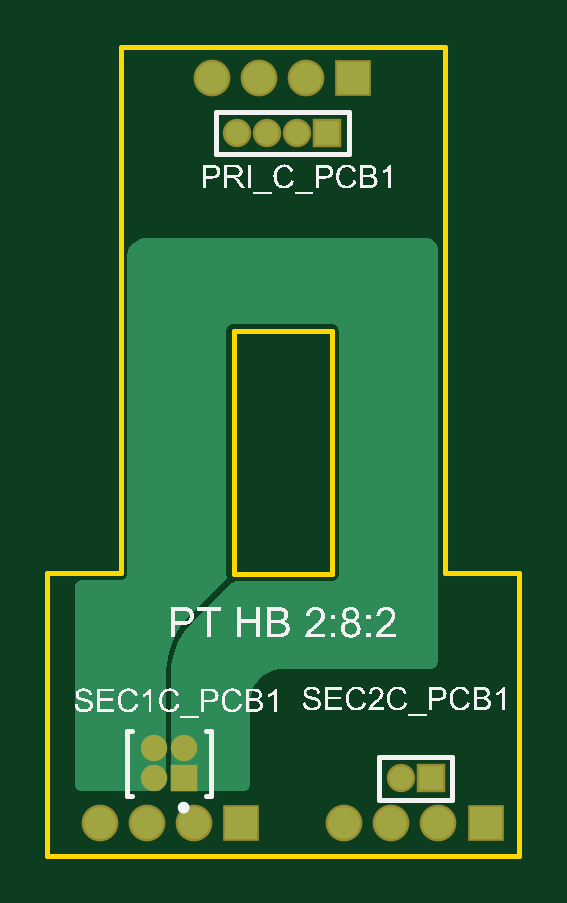
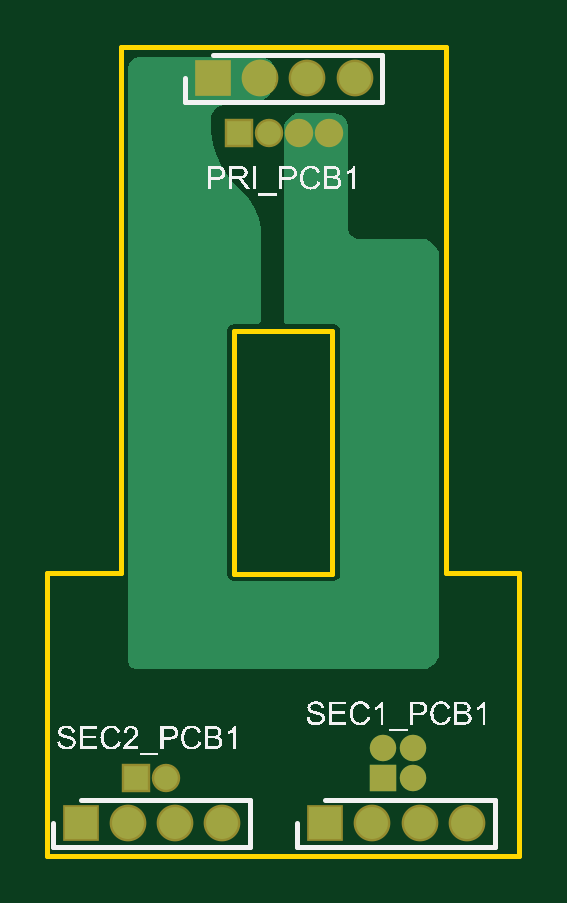
Circuit board: 11 layer files. Board 20.0 x 34.2 mm.
- drill: Planar_HB_1.DRL (366 bytes)
- bottom_copper: Planar_HB_1.GBL (3534 bytes)
- bottom_silk: Planar_HB_1.GBO (68549 bytes)
- paste: Planar_HB_1.GBP (265 bytes)
- bottom_mask: Planar_HB_1.GBS (900 bytes)
- outline: Planar_HB_1.GKO (270 bytes)
- outline: Planar_HB_1.GM1 (627 bytes)
- top_copper: Planar_HB_1.GTL (3238 bytes)
- top_silk: Planar_HB_1.GTO (104064 bytes)
- paste: Planar_HB_1.GTP (269 bytes)
- top_mask: Planar_HB_1.GTS (899 bytes)

=== drill: Planar_HB_1.DRL (366 bytes, source withheld) ===
=== bottom_copper: Planar_HB_1.GBL ===
G04*
G04 #@! TF.GenerationSoftware,Altium Limited,Altium Designer,21.7.2 (23)*
G04*
G04 Layer_Physical_Order=4*
G04 Layer_Color=16711680*
%FSAX25Y25*%
%MOIN*%
G70*
G04*
G04 #@! TF.SameCoordinates,43612BD9-7431-4496-A61A-E5E58A6AB67A*
G04*
G04*
G04 #@! TF.FilePolarity,Positive*
G04*
G01*
G75*
%ADD14C,0.04409*%
%ADD15R,0.04409X0.04409*%
%ADD18C,0.05315*%
%ADD19R,0.05315X0.05315*%
%ADD20R,0.03937X0.03937*%
%ADD21C,0.03937*%
G36*
X0186426Y0233140D02*
X0186857Y0233140D01*
X0187653Y0232810D01*
X0188262Y0232201D01*
X0188576Y0231443D01*
X0188592Y0230984D01*
Y0230974D01*
X0188592Y0230974D01*
X0188592Y0230974D01*
Y0132746D01*
Y0132413D01*
X0188337Y0131798D01*
X0187866Y0131327D01*
X0187251Y0131073D01*
X0139198D01*
X0138659Y0131180D01*
X0138151Y0131390D01*
X0137694Y0131695D01*
X0137306Y0132084D01*
X0137001Y0132541D01*
X0136790Y0133048D01*
X0136683Y0133587D01*
Y0133862D01*
Y0199636D01*
Y0199950D01*
X0136805Y0200566D01*
X0137046Y0201146D01*
X0137395Y0201669D01*
X0137839Y0202113D01*
X0138361Y0202462D01*
X0138941Y0202702D01*
X0139557Y0202824D01*
X0139871Y0202824D01*
X0139871Y0202825D01*
X0150403D01*
X0150725Y0202895D01*
X0151299Y0203216D01*
X0151706Y0203732D01*
X0151885Y0204364D01*
X0151879Y0204695D01*
X0151879Y0204695D01*
Y0221241D01*
X0151851Y0221700D01*
X0152150Y0222569D01*
X0152759Y0223259D01*
X0153585Y0223662D01*
X0154044Y0223691D01*
X0154045Y0223691D01*
X0160048Y0223691D01*
X0160536Y0223691D01*
X0161436Y0223318D01*
X0162126Y0222629D01*
X0162499Y0221728D01*
X0162498Y0221241D01*
X0162498Y0221241D01*
X0162499Y0221240D01*
X0162499Y0188859D01*
X0162401Y0188734D01*
X0162160Y0188529D01*
X0162144Y0188520D01*
X0154232D01*
X0153842Y0188442D01*
X0153511Y0188221D01*
X0153290Y0187890D01*
X0153213Y0187500D01*
Y0146850D01*
X0153290Y0146460D01*
X0153511Y0146129D01*
X0153842Y0145908D01*
X0154232Y0145831D01*
X0170965D01*
X0171355Y0145908D01*
X0171686Y0146129D01*
X0171906Y0146460D01*
X0171984Y0146850D01*
Y0187457D01*
Y0187500D01*
X0171906Y0187890D01*
X0171859Y0187962D01*
D01*
X0171686Y0188221D01*
X0171355Y0188442D01*
X0170965Y0188520D01*
X0166822D01*
X0166777Y0188533D01*
X0166348Y0189020D01*
X0166348Y0202946D01*
X0166348Y0203417D01*
X0166348Y0203417D01*
X0166348Y0203417D01*
X0166348Y0203417D01*
X0166348Y0204402D01*
X0166732Y0206334D01*
X0167486Y0208154D01*
X0168580Y0209792D01*
X0169277Y0210489D01*
X0170831Y0212042D01*
X0170831Y0212042D01*
X0170831Y0212043D01*
X0171332Y0212617D01*
X0172242Y0213841D01*
X0173022Y0215152D01*
X0173662Y0216536D01*
X0174155Y0217979D01*
X0174497Y0219466D01*
X0174684Y0220979D01*
X0174713Y0222504D01*
X0174669Y0223266D01*
X0174669Y0223266D01*
X0174316Y0224117D01*
X0173664Y0224769D01*
X0172812Y0225122D01*
X0172352Y0225167D01*
X0168146D01*
X0167234Y0225349D01*
X0166374Y0225705D01*
X0165600Y0226222D01*
X0164942Y0226880D01*
X0164425Y0227654D01*
X0164069Y0228514D01*
X0163887Y0229426D01*
Y0230655D01*
X0163993Y0231188D01*
X0164201Y0231689D01*
X0164502Y0232141D01*
X0164886Y0232524D01*
X0165338Y0232826D01*
X0165839Y0233034D01*
X0166372Y0233140D01*
X0166643D01*
X0186426Y0233140D01*
D02*
G37*
D14*
X0146102Y0117854D02*
D03*
X0141102D02*
D03*
Y0112854D02*
D03*
D15*
X0146102D02*
D03*
D18*
X0132087Y0105413D02*
D03*
X0139961D02*
D03*
X0147835D02*
D03*
X0172835D02*
D03*
X0180709D02*
D03*
X0188583D02*
D03*
X0166535Y0229528D02*
D03*
X0158661D02*
D03*
X0150787D02*
D03*
D19*
X0155709Y0105413D02*
D03*
X0196457D02*
D03*
X0174409Y0229528D02*
D03*
D20*
X0187284Y0112894D02*
D03*
X0170079Y0220472D02*
D03*
D21*
X0182283Y0112894D02*
D03*
X0165079Y0220472D02*
D03*
X0160079D02*
D03*
X0155079D02*
D03*
M02*

=== bottom_silk: Planar_HB_1.GBO (68549 bytes, source omitted) ===
=== paste: Planar_HB_1.GBP ===
G04*
G04 #@! TF.GenerationSoftware,Altium Limited,Altium Designer,21.7.2 (23)*
G04*
G04 Layer_Color=128*
%FSAX25Y25*%
%MOIN*%
G70*
G04*
G04 #@! TF.SameCoordinates,43612BD9-7431-4496-A61A-E5E58A6AB67A*
G04*
G04*
G04 #@! TF.FilePolarity,Positive*
G04*
G01*
G75*
M02*

=== bottom_mask: Planar_HB_1.GBS ===
G04*
G04 #@! TF.GenerationSoftware,Altium Limited,Altium Designer,21.7.2 (23)*
G04*
G04 Layer_Color=16711935*
%FSAX25Y25*%
%MOIN*%
G70*
G04*
G04 #@! TF.SameCoordinates,43612BD9-7431-4496-A61A-E5E58A6AB67A*
G04*
G04*
G04 #@! TF.FilePolarity,Negative*
G04*
G01*
G75*
%ADD12C,0.06115*%
%ADD13R,0.06115X0.06115*%
%ADD14C,0.04409*%
%ADD15R,0.04409X0.04409*%
%ADD16R,0.04737X0.04737*%
%ADD17C,0.04737*%
D12*
X0132087Y0105413D02*
D03*
X0139961D02*
D03*
X0147835D02*
D03*
X0172835D02*
D03*
X0180709D02*
D03*
X0188583D02*
D03*
X0166535Y0229528D02*
D03*
X0158661D02*
D03*
X0150787D02*
D03*
D13*
X0155709Y0105413D02*
D03*
X0196457D02*
D03*
X0174409Y0229528D02*
D03*
D14*
X0146102Y0117854D02*
D03*
X0141102D02*
D03*
Y0112854D02*
D03*
D15*
X0146102D02*
D03*
D16*
X0187284Y0112894D02*
D03*
X0170079Y0220472D02*
D03*
D17*
X0182283Y0112894D02*
D03*
X0165079Y0220472D02*
D03*
X0160079D02*
D03*
X0155079D02*
D03*
M02*

=== outline: Planar_HB_1.GKO ===
G04*
G04 #@! TF.GenerationSoftware,Altium Limited,Altium Designer,21.7.2 (23)*
G04*
G04 Layer_Color=16711935*
%FSAX25Y25*%
%MOIN*%
G70*
G04*
G04 #@! TF.SameCoordinates,43612BD9-7431-4496-A61A-E5E58A6AB67A*
G04*
G04*
G04 #@! TF.FilePolarity,Positive*
G04*
G01*
G75*
M02*

=== outline: Planar_HB_1.GM1 ===
G04*
G04 #@! TF.GenerationSoftware,Altium Limited,Altium Designer,21.7.2 (23)*
G04*
G04 Layer_Color=16711935*
%FSAX25Y25*%
%MOIN*%
G70*
G04*
G04 #@! TF.SameCoordinates,43612BD9-7431-4496-A61A-E5E58A6AB67A*
G04*
G04*
G04 #@! TF.FilePolarity,Positive*
G04*
G01*
G75*
%ADD11C,0.00787*%
D11*
X0154488Y0147012D02*
X0170827D01*
X0154488Y0187366D02*
X0170827D01*
Y0147012D02*
Y0187366D01*
X0154488Y0147012D02*
Y0187366D01*
X0123327Y0147047D02*
X0135630D01*
Y0234744D01*
X0189665D01*
Y0147047D02*
Y0234744D01*
Y0147047D02*
X0202067D01*
Y0100000D02*
Y0147047D01*
X0123327Y0100000D02*
X0202067Y0100000D01*
X0123327D02*
Y0147047D01*
M02*

=== top_copper: Planar_HB_1.GTL ===
G04*
G04 #@! TF.GenerationSoftware,Altium Limited,Altium Designer,21.7.2 (23)*
G04*
G04 Layer_Physical_Order=1*
G04 Layer_Color=255*
%FSAX25Y25*%
%MOIN*%
G70*
G04*
G04 #@! TF.SameCoordinates,43612BD9-7431-4496-A61A-E5E58A6AB67A*
G04*
G04*
G04 #@! TF.FilePolarity,Positive*
G04*
G01*
G75*
%ADD14C,0.04409*%
%ADD15R,0.04409X0.04409*%
%ADD18C,0.05315*%
%ADD19R,0.05315X0.05315*%
%ADD20R,0.03937X0.03937*%
%ADD21C,0.03937*%
G36*
X0187644Y0202525D02*
X0188253Y0201916D01*
X0188583Y0201120D01*
Y0200689D01*
Y0132579D01*
X0188583Y0132579D01*
X0188583Y0132285D01*
X0188358Y0131742D01*
X0187943Y0131327D01*
X0187400Y0131102D01*
X0162697D01*
X0162157Y0131076D01*
X0161097Y0130865D01*
X0160099Y0130452D01*
X0159200Y0129851D01*
X0158436Y0129087D01*
X0157836Y0128189D01*
X0157422Y0127190D01*
X0157212Y0126131D01*
X0157185Y0125591D01*
Y0111753D01*
X0156990Y0111283D01*
X0156630Y0110923D01*
X0156160Y0110728D01*
X0145768D01*
X0145768Y0110728D01*
X0145357Y0110787D01*
X0144642Y0111210D01*
X0144143Y0111875D01*
X0143937Y0112679D01*
X0143996Y0113091D01*
X0143996Y0131102D01*
X0143996Y0131102D01*
X0143996Y0131102D01*
X0144061Y0131762D01*
X0144320Y0133062D01*
X0144706Y0134330D01*
X0145214Y0135555D01*
X0145839Y0136723D01*
X0146576Y0137825D01*
X0147418Y0138850D01*
X0148355Y0139787D01*
X0148868Y0140207D01*
X0153860Y0145199D01*
X0153860Y0145199D01*
X0154232Y0145508D01*
X0154471Y0145667D01*
X0154865Y0145831D01*
X0170965D01*
X0171355Y0145908D01*
X0171686Y0146129D01*
X0171906Y0146460D01*
X0171984Y0146850D01*
Y0187500D01*
X0171906Y0187890D01*
X0171686Y0188221D01*
X0171355Y0188442D01*
X0170965Y0188520D01*
X0154232D01*
X0153842Y0188442D01*
X0153511Y0188221D01*
X0153290Y0187890D01*
X0153213Y0187500D01*
Y0146850D01*
X0153290Y0146460D01*
X0153393Y0146306D01*
X0147785Y0140699D01*
Y0140699D01*
X0147290Y0140230D01*
X0146371Y0139223D01*
X0145556Y0138131D01*
X0144851Y0136964D01*
X0144264Y0135733D01*
X0143801Y0134451D01*
X0143465Y0133130D01*
X0143261Y0131782D01*
X0143209Y0131102D01*
X0143209Y0113091D01*
X0143209Y0113091D01*
X0143287Y0112699D01*
X0143132Y0111916D01*
X0142689Y0111251D01*
X0142025Y0110807D01*
X0141634Y0110728D01*
X0129331D01*
X0129057Y0110728D01*
X0128550Y0110938D01*
X0128163Y0111326D01*
X0127953Y0111832D01*
X0127953Y0112106D01*
Y0144587D01*
Y0144861D01*
X0128163Y0145367D01*
X0128550Y0145755D01*
X0129057Y0145965D01*
X0135138D01*
X0135630Y0145965D01*
X0135630Y0145965D01*
Y0145965D01*
X0135630Y0145965D01*
X0135841Y0145985D01*
X0136231Y0146147D01*
X0136530Y0146446D01*
X0136692Y0146836D01*
X0136713Y0147047D01*
X0136713Y0199803D01*
Y0200104D01*
X0136830Y0200693D01*
X0137060Y0201248D01*
X0137394Y0201748D01*
X0137819Y0202173D01*
X0138319Y0202507D01*
X0138874Y0202737D01*
X0139463Y0202854D01*
X0186848D01*
X0187644Y0202525D01*
D02*
G37*
D14*
X0146102Y0117854D02*
D03*
X0141102D02*
D03*
Y0112854D02*
D03*
D15*
X0146102D02*
D03*
D18*
X0132087Y0105413D02*
D03*
X0139961D02*
D03*
X0147835D02*
D03*
X0172835D02*
D03*
X0180709D02*
D03*
X0188583D02*
D03*
X0166535Y0229528D02*
D03*
X0158661D02*
D03*
X0150787D02*
D03*
D19*
X0155709Y0105413D02*
D03*
X0196457D02*
D03*
X0174409Y0229528D02*
D03*
D20*
X0187284Y0112894D02*
D03*
X0170079Y0220472D02*
D03*
D21*
X0182283Y0112894D02*
D03*
X0165079Y0220472D02*
D03*
X0160079D02*
D03*
X0155079D02*
D03*
M02*

=== top_silk: Planar_HB_1.GTO (104064 bytes, source omitted) ===
=== paste: Planar_HB_1.GTP ===
G04*
G04 #@! TF.GenerationSoftware,Altium Limited,Altium Designer,21.7.2 (23)*
G04*
G04 Layer_Color=8421504*
%FSAX25Y25*%
%MOIN*%
G70*
G04*
G04 #@! TF.SameCoordinates,43612BD9-7431-4496-A61A-E5E58A6AB67A*
G04*
G04*
G04 #@! TF.FilePolarity,Positive*
G04*
G01*
G75*
M02*

=== top_mask: Planar_HB_1.GTS ===
G04*
G04 #@! TF.GenerationSoftware,Altium Limited,Altium Designer,21.7.2 (23)*
G04*
G04 Layer_Color=8388736*
%FSAX25Y25*%
%MOIN*%
G70*
G04*
G04 #@! TF.SameCoordinates,43612BD9-7431-4496-A61A-E5E58A6AB67A*
G04*
G04*
G04 #@! TF.FilePolarity,Negative*
G04*
G01*
G75*
%ADD12C,0.06115*%
%ADD13R,0.06115X0.06115*%
%ADD14C,0.04409*%
%ADD15R,0.04409X0.04409*%
%ADD16R,0.04737X0.04737*%
%ADD17C,0.04737*%
D12*
X0132087Y0105413D02*
D03*
X0139961D02*
D03*
X0147835D02*
D03*
X0172835D02*
D03*
X0180709D02*
D03*
X0188583D02*
D03*
X0166535Y0229528D02*
D03*
X0158661D02*
D03*
X0150787D02*
D03*
D13*
X0155709Y0105413D02*
D03*
X0196457D02*
D03*
X0174409Y0229528D02*
D03*
D14*
X0146102Y0117854D02*
D03*
X0141102D02*
D03*
Y0112854D02*
D03*
D15*
X0146102D02*
D03*
D16*
X0187284Y0112894D02*
D03*
X0170079Y0220472D02*
D03*
D17*
X0182283Y0112894D02*
D03*
X0165079Y0220472D02*
D03*
X0160079D02*
D03*
X0155079D02*
D03*
M02*

